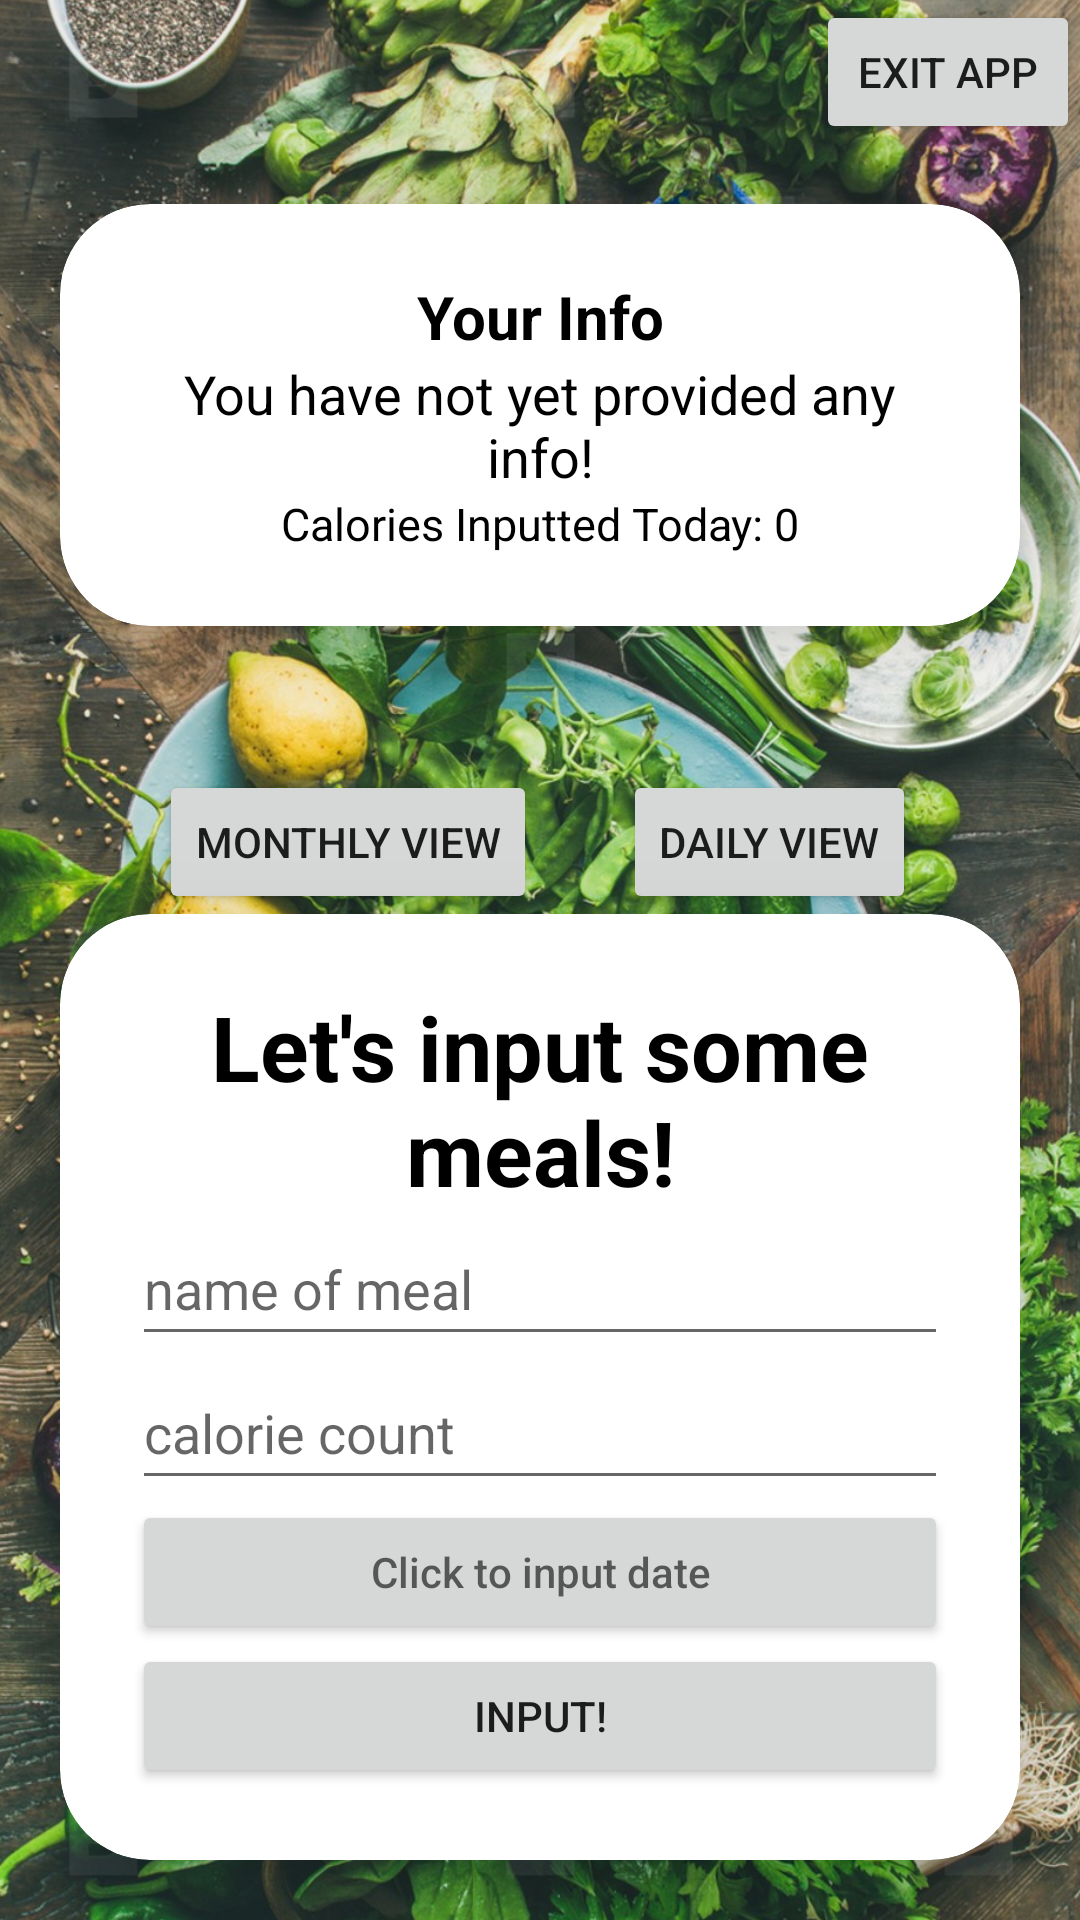

Produce the Android XML layout that renders to this screen, including the resource entries it uses.
<!-- AndroidManifest.xml: application theme Theme.RecipeApp -->
<!-- res/layout/fragment_input_meal.xml -->
<?xml version="1.0" encoding="utf-8"?>
<androidx.constraintlayout.widget.ConstraintLayout
    xmlns:android="http://schemas.android.com/apk/res/android"
    xmlns:app="http://schemas.android.com/apk/res-auto"
    xmlns:tools="http://schemas.android.com/tools"
    android:layout_width="match_parent"
    android:layout_height="match_parent"
    >

    <com.anychart.AnyChartView
        android:id="@+id/data_visual_1"
        android:layout_width="match_parent"
        android:layout_height="match_parent"
        app:layout_constraintBottom_toBottomOf="parent"
        app:layout_constraintLeft_toLeftOf="parent"
        app:layout_constraintRight_toRightOf="parent"
        app:layout_constraintTop_toTopOf="parent"
        android:visibility="visible"
        />







































    <androidx.cardview.widget.CardView
        android:id="@+id/userCardView"
        android:layout_width="match_parent"
        android:layout_height="wrap_content"

        android:layout_margin="20dp"
        app:cardCornerRadius="30dp"
        app:cardElevation="20dp"
        app:layout_constraintTop_toBottomOf="@+id/exitApp"
        app:layout_constraintEnd_toEndOf="parent"
        app:layout_constraintHorizontal_bias="1.0"
        app:layout_constraintStart_toStartOf="parent">

        <LinearLayout
            android:layout_width="match_parent"
            android:layout_height="wrap_content"
            android:layout_gravity="center_horizontal"
            android:orientation="vertical"
            android:padding="24dp">

            <TextView
                android:id="@+id/userText"
                android:layout_width="match_parent"
                android:layout_height="wrap_content"
                android:text="Your Info"
                android:textAlignment="center"
                android:textColor="#000000"
                android:textSize="20sp"
                android:textStyle="bold" />

            <TextView
                android:id="@+id/defaultText"
                android:layout_width="match_parent"
                android:layout_height="wrap_content"
                android:text="You have not yet provided any info!"
                android:textAlignment="center"
                android:textColor="#000000"
                android:textSize="18sp" />

            <TextView
                android:id="@+id/heightText"
                android:layout_width="match_parent"
                android:layout_height="wrap_content"
                android:text=""
                android:textAlignment="center"
                android:textColor="#000000"
                android:textSize="15sp"
                android:visibility="gone"/>

            <TextView
                android:id="@+id/weightText"
                android:layout_width="match_parent"
                android:layout_height="wrap_content"
                android:text=""
                android:textAlignment="center"
                android:textColor="#000000"
                android:textSize="15sp"
                android:visibility="gone"/>

            <TextView
                android:id="@+id/genderText"
                android:layout_width="match_parent"
                android:layout_height="wrap_content"
                android:text=""
                android:textAlignment="center"
                android:textColor="#000000"
                android:textSize="15sp"
                android:visibility="gone"/>

            <TextView
                android:id="@+id/calorieGoalText"
                android:layout_width="match_parent"
                android:layout_height="wrap_content"
                android:text=""
                android:textAlignment="center"
                android:textColor="#000000"
                android:textSize="15sp"
                android:visibility="gone"/>

            <TextView
                android:id="@+id/dailyCalorieText"
                android:layout_width="match_parent"
                android:layout_height="wrap_content"
                android:text="Calories Inputted Today: 0"
                android:textAlignment="center"
                android:textColor="#000000"
                android:textSize="15sp" />

        </LinearLayout>

    </androidx.cardview.widget.CardView>

    <androidx.cardview.widget.CardView
        android:id="@+id/inputCardView"
        android:layout_width="match_parent"
        android:layout_height="wrap_content"

        android:layout_margin="20dp"
        app:cardCornerRadius="30dp"
        app:cardElevation="20dp"
        app:layout_constraintBottom_toBottomOf="parent"
        app:layout_constraintEnd_toEndOf="parent"
        app:layout_constraintHorizontal_bias="1.0"
        app:layout_constraintStart_toStartOf="parent">


        <LinearLayout
            android:layout_width="match_parent"
            android:layout_height="wrap_content"
            android:layout_gravity="center_horizontal"
            android:orientation="vertical"
            android:padding="24dp">


            <TextView
                android:id="@+id/mealText"
                android:layout_width="match_parent"
                android:layout_height="wrap_content"
                android:text="Let's input some meals!"
                android:textAlignment="center"
                android:textColor="#000000"
                android:textSize="30sp"
                android:textStyle="bold" />

            <EditText
                android:id="@+id/mealName"
                android:layout_width="match_parent"
                android:layout_height="wrap_content"
                android:ems="20"
                android:hint="name of meal"
                android:inputType="text"
                android:minHeight="48dp" />

            <EditText
                android:id="@+id/calorieCount"
                android:layout_width="match_parent"
                android:layout_height="wrap_content"
                android:ems="20"
                android:hint="calorie count"
                android:inputType="number"
                android:minHeight="48dp" />

            <Button
                android:id="@+id/mealDate"
                android:layout_width="match_parent"
                android:layout_height="wrap_content"
                android:ems="20"
                android:hint="Click to input date"
                android:inputType="none"
                android:minHeight="48dp" />

            <Button
                android:id="@+id/inputButton"
                android:layout_width="match_parent"
                android:layout_height="wrap_content"
                android:text="Input!" />



        </LinearLayout>
    </androidx.cardview.widget.CardView>


    <ImageView
        android:id="@+id/imageView"
        android:layout_width="510dp"
        android:layout_height="770dp"
        android:src="@drawable/mealback2"
        app:layout_constraintBottom_toBottomOf="parent"
        app:layout_constraintEnd_toEndOf="parent"
        app:layout_constraintStart_toStartOf="parent"
        app:layout_constraintTop_toTopOf="parent" />

    

    

    <Button
        android:id="@+id/button1"
        android:layout_width="wrap_content"
        android:layout_height="wrap_content"
        android:layout_marginTop="344dp"
        android:text="Monthly View"
        app:layout_constraintBottom_toTopOf="@+id/inputCardView"
        app:layout_constraintEnd_toEndOf="parent"
        app:layout_constraintHorizontal_bias="0.227"
        app:layout_constraintStart_toStartOf="parent"
        app:layout_constraintVertical_bias="1.0" />

    <Button
        android:id="@+id/button2"
        android:layout_width="wrap_content"
        android:layout_height="wrap_content"
        android:layout_marginTop="344dp"
        android:text="Daily View"
        app:layout_constraintBottom_toTopOf="@+id/inputCardView"
        app:layout_constraintEnd_toEndOf="parent"
        app:layout_constraintHorizontal_bias="0.791"
        app:layout_constraintStart_toStartOf="parent"
        app:layout_constraintVertical_bias="1.0" />

    <Button
        android:id="@+id/exitApp"
        android:layout_width="wrap_content"
        android:layout_height="wrap_content"
        android:text="Exit App"
        tools:layout_editor_absoluteX="400dp"
        tools:layout_editor_absoluteY="6dp"
        app:layout_constraintTop_toTopOf="parent"
        app:layout_constraintEnd_toEndOf="parent"
        app:layout_constraintHorizontal_bias="1.0" />

</androidx.constraintlayout.widget.ConstraintLayout>
<!-- resources referenced by this layout -->
<resources>
  <!-- drawable mealback2: jpg bitmap (drawable, 732789 bytes) -->
  <style name="Theme.RecipeApp" parent="Theme.AppCompat.Light.DarkActionBar">
          
  
          
          <item name="android:windowSplashScreenBackground">@color/green</item>
      </style>
  <color name="green">#014503</color>
</resources>
